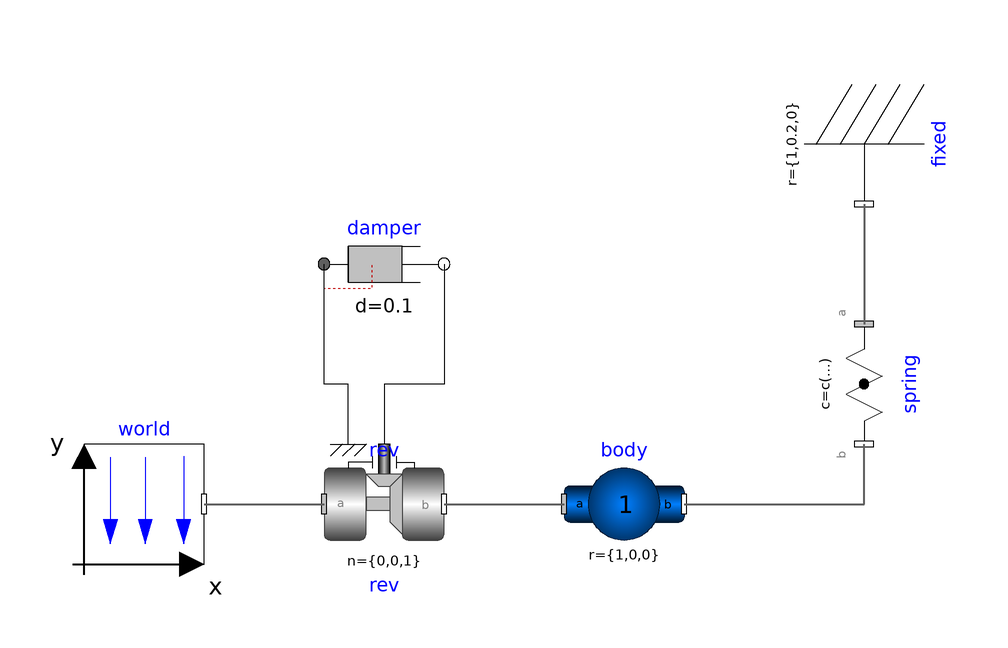

Above is the diagram view of the following Modelica model: its components placed by their Placement annotations and its connect equations drawn as lines.

model InitSpringConstant
  "Determine spring constant such that system is in steady state at given position"

  extends Modelica.Icons.Example;
  inner Modelica.Mechanics.MultiBody.World world(gravityType=Modelica.Mechanics.MultiBody.Types.GravityTypes.UniformGravity)
    annotation (Placement(transformation(extent={{-80,-10},{-60,10}})));
  Modelica.Mechanics.MultiBody.Joints.Revolute rev(
    useAxisFlange=true,
    n={0,0,1},
    phi(fixed=true),
    w(fixed=true),
    a(fixed=true)) annotation (Placement(transformation(extent={{-40,-10},{-20,10}})));
  Modelica.Mechanics.Rotational.Components.Damper damper(d=0.1) annotation (
      Placement(transformation(extent={{-40,30},{-20,50}})));
  Modelica.Mechanics.MultiBody.Parts.BodyShape body(
    r={1,0,0},
    r_CM={0.5,0,0},
    m=1)
    annotation (Placement(transformation(extent={{0,-10},{20,10}})));
  Modelica.Mechanics.MultiBody.Parts.Fixed fixed(r={1,0.2,0}, width=0.02)
    annotation (Placement(transformation(
        origin={50,60},
        extent={{-10,-10},{10,10}},
        rotation=270)));
  Modelica.Mechanics.MultiBody.Forces.Spring spring(s_unstretched=0.1, c(fixed=
          false, start=100)) annotation (Placement(transformation(
        origin={50,20},
        extent={{-10,-10},{10,10}},
        rotation=270)));

equation
  connect(world.frame_b, rev.frame_a) annotation (Line(
      points={{-60,0},{-40,0}},
      color={95,95,95},
      thickness=0.5));
  connect(damper.flange_b, rev.axis) annotation (Line(points={{-20,40},{-20,20},{-30,20},{-30,10}}));
  connect(rev.support, damper.flange_a) annotation (Line(points={{-36,10},{-36,20},{-40,20},{-40,40}}));
  connect(rev.frame_b, body.frame_a) annotation (Line(
      points={{-20,0},{0,0}},
      color={95,95,95},
      thickness=0.5));
  connect(fixed.frame_b, spring.frame_a) annotation (Line(
      points={{50,50},{50,30}},
      color={95,95,95},
      thickness=0.5));
  connect(body.frame_b, spring.frame_b) annotation (Line(
      points={{20,0},{50,0},{50,10}},
      color={95,95,95},
      thickness=0.5));
  annotation (Documentation(info="<html>
<p>
This example demonstrates a non-standard type of initialization
by calculating a spring constant such
that a simple pendulum is at a defined position in steady state.
</p>
<p>
The goal is that the pendulum should be in steady state
when the rotation angle of the pendulum is zero. The spring
constant of the spring shall be calculated during initialization
such that this goal is reached.
</p>
<p>
The pendulum has one degree of freedom, i.e., two states.
Therefore, two additional equations have to be provided
for initialization. However, parameter \"c\" of the spring
component is defined with attribute \"fixed = <strong>false</strong>\", i.e.,
the value of this parameter is computed during initialization.
Therefore, there is one additional equation required during
initialization. The 3 initial equations are the rotational
angle of the revolute joint and its first and second
derivative. The latter ones are zero, in order to initialize
in steady state. By setting the start values of phi, w, a to zero and
their fixed attributes to true, the required
3 initial equations are defined.
</p>
<p>
After translation, this model is initialized in steady-state.
The spring constant is computed as c = 49.05 N/m.
An animation of this simulation is shown in the figure below.
</p>

<img src=\"modelica://Modelica/Resources/Images/Mechanics/MultiBody/Examples/Elementary/InitSpringConstant.png\"
alt=\"model Examples.Elementary.InitSpringConstant\">
</html>"), experiment(StopTime=1.01));
end InitSpringConstant;